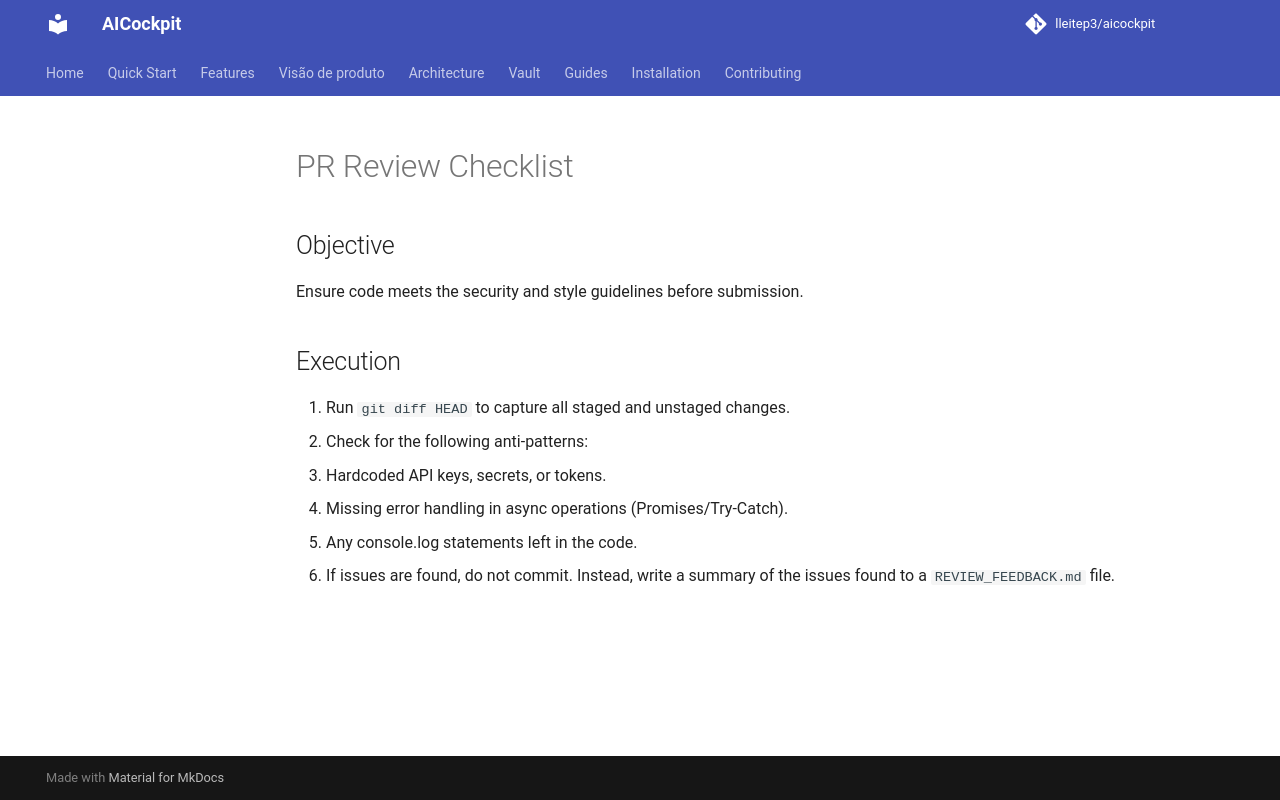

repository: lleitep3/aicockpit · page: providers/devin/examples/skill_02_pr_review/index.html · generator: mkdocs

---
name: pr-reviewer
description: Performs a comprehensive code review of the current Git diff before committing.
allowed-tools: [exec, read]
---
# PR Review Checklist
## Objective
Ensure code meets the security and style guidelines before submission.

## Execution
1. Run `git diff HEAD` to capture all staged and unstaged changes.
2. Check for the following anti-patterns:
   - Hardcoded API keys, secrets, or tokens.
   - Missing error handling in async operations (Promises/Try-Catch).
   - Any console.log statements left in the code.
3. If issues are found, do not commit. Instead, write a summary of the issues found to a `REVIEW_FEEDBACK.md` file.
